4-way image classification set "dataset" from GitHub (luizcarlosjj/Agrovision); label vocabulary: frog eye, healthy, soybean leaf, target spot.

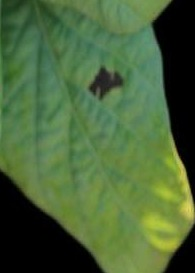
Label: healthy

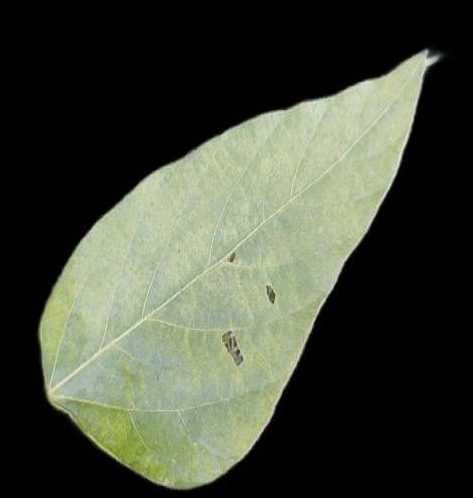
Label: healthy

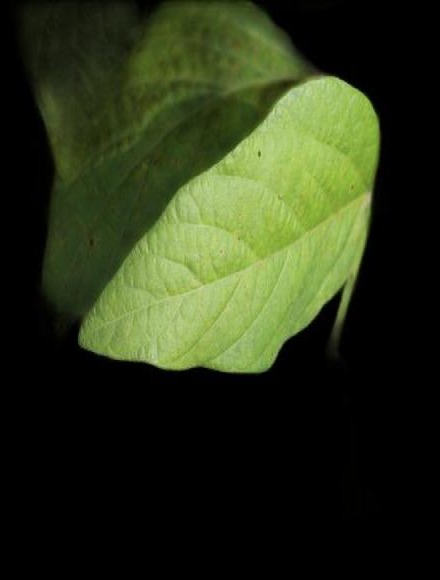
Label: soybean leaf

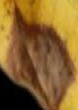
Label: target spot

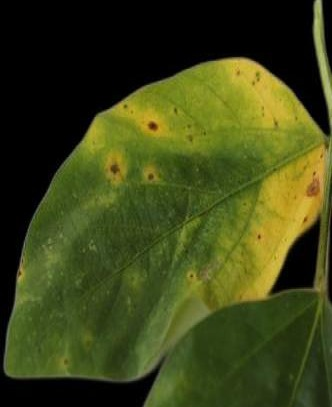
Label: soybean leaf

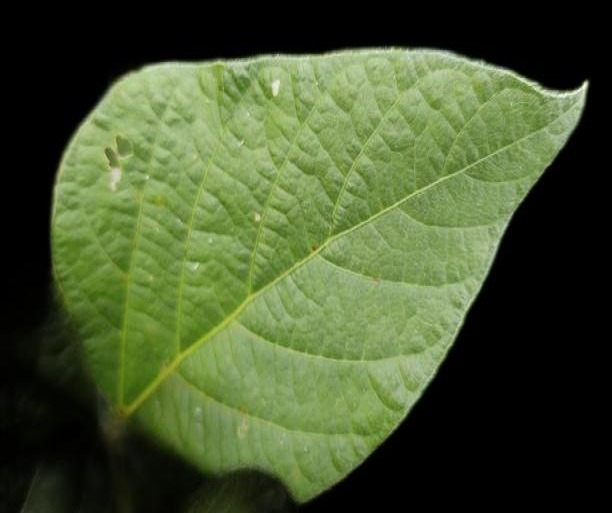
Label: soybean leaf
